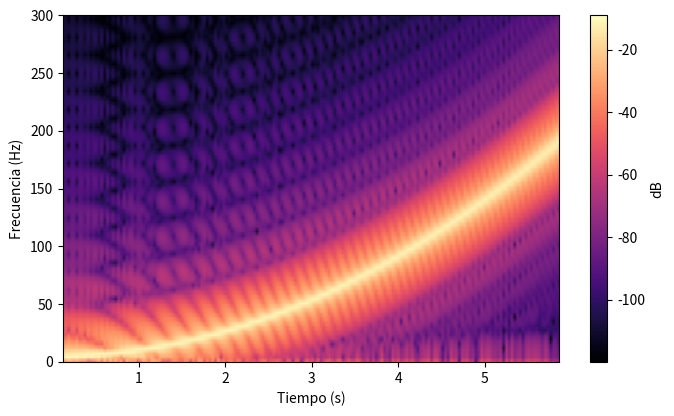

The script that saved this image:
import numpy as np, matplotlib.pyplot as plt
from scipy import signal

fs = 1000
t = np.arange(0, 6, 1/fs)
chirp = signal.chirp(t, f0=5, f1=200, t1=6, method="quadratic")
f, tt, Sxx = signal.spectrogram(chirp, fs=fs, nperseg=256, noverlap=224)

fig, ax = plt.subplots(figsize=(8, 4.5))
m = ax.pcolormesh(tt, f, 10*np.log10(Sxx + 1e-12), shading="gouraud", cmap="magma")
ax.set(xlabel="Tiempo (s)", ylabel="Frecuencia (Hz)", ylim=(0, 300))
fig.colorbar(m, label="dB"); plt.show()
